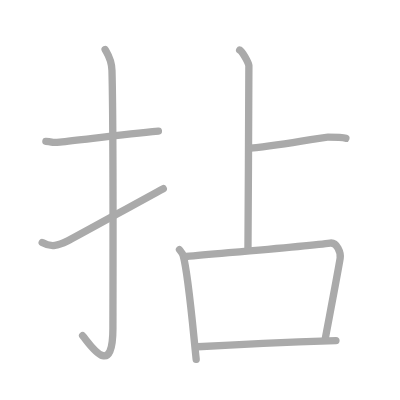
t = 0.00 s
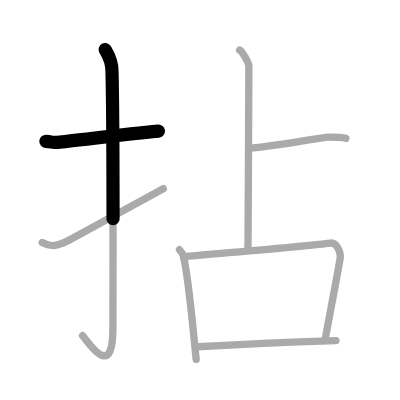
t = 1.50 s
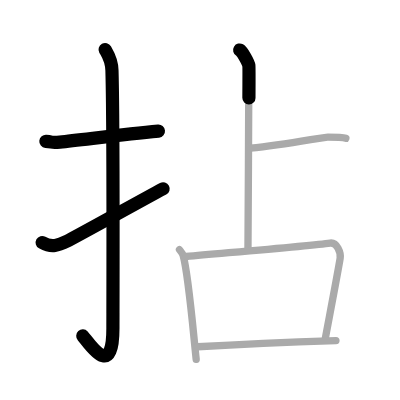
t = 3.25 s
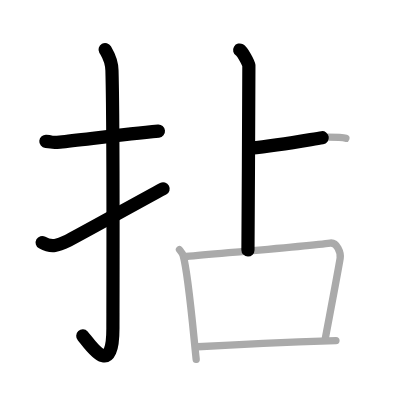
t = 4.75 s
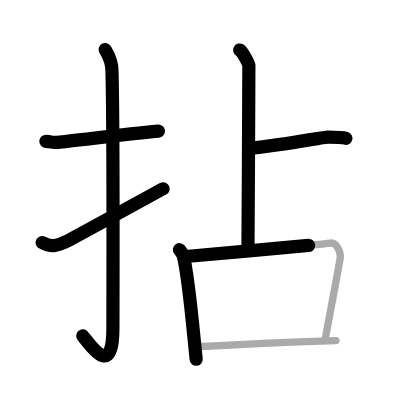
t = 6.50 s
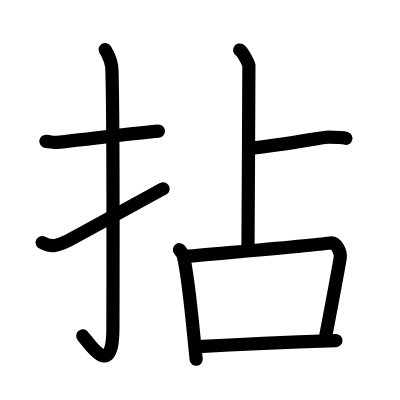
t = 8.00 s

The animated SVG that drew these frames (rendered in a browser with its animation timeline set to each time). Animation: 8 SMIL elements (animate=8); one cycle of 8.00 s.

<?xml version="1.0" standalone="no"?>
<!DOCTYPE svg PUBLIC "-//W3C//DTD SVG 1.1//EN"   "http://www.w3.org/Graphics/SVG/1.1/DTD/svg11.dtd">
<svg width="400px" height="400px"  version="1.1" xmlns="http://www.w3.org/2000/svg">
  <defs>
    <marker id="Triangle" viewBox="0 0 10 10" refX="0" refY="5" markerUnits="strokeWidth" markerWidth="3" style="stroke-opacity:0%;fill:#aaaaaa;" markerHeight="2" orient="auto">
      <path d="M 0 0 L 10 5 L 0 10 z" />
    </marker>
    
    <marker id="Arrow" viewBox="0 0 10 10" refX="5" refY="5" markerUnits="strokeWidth" markerWidth="1.8" style="stroke-opacity:0%;fill:#770000;" markerHeight="2" orient="auto">
      <path d="M 0 4 L 6 4 L 4 1 L 10 5 L 4 9 L 6 6 L 0 6 z" />
        <circle cx="5" cy="5" r="5" />
      </marker>
    
    <marker id="TriangleRed" viewBox="0 0 10 10" refX="0" refY="5" markerUnits="strokeWidth" markerWidth="3" style="stroke-opacity:0%;fill:#CC0000;" markerHeight="2" orient="auto">
      <path d="M 0 0 L 10 5 L 0 10 z" />
    </marker>
    
    <marker id="ArrowRed" viewBox="0 0 10 10" refX="5" refY="5" markerUnits="strokeWidth" markerWidth="1.8" style="stroke-opacity:0%;fill:#CC0000;" markerHeight="2" orient="auto">
      <path d="M 0 4 L 6 4 L 4 1 L 10 5 L 4 9 L 6 6 L 0 6 z" />
        <circle cx="5" cy="5" r="5" />
      </marker>
    
  </defs>
  
  <path style="fill:#ffffff; fill-opacity:100%; fill-rule:evenodd; stroke-width:0;" d="M 0 0 L 400px 0 L 400px 400px L 0 400px L 0 0" />

  <g transform="scale(3.6697247706422 3.6697247706422)">
<path style="fill:none; fill-opacity:0%; fill-rule:evenodd; stroke:#aaaaaa; stroke-opacity:100%; stroke-width: 1.5pt; stroke-linejoin:round; stroke-linecap:round;" d="M12.5 38.51c2.27 0.2 1.38 0.45 3.81 0.2c5.99-0.61 16.88-2.03 26.86-2.98"></path>
<path style="fill:none; fill-opacity:0%; fill-rule:evenodd; stroke:#aaaaaa; stroke-opacity:100%; stroke-width: 1.5pt; stroke-linejoin:round; stroke-linecap:round;" d="M28.64 13.5c0.52 0.95 1.78 2.57 1.87 5.71c0.43 15.05 0.26 65.08 0.26 70.21c0 14.74-6.73 3.65-8.26 2.07"></path>
<path style="fill:none; fill-opacity:0%; fill-rule:evenodd; stroke:#aaaaaa; stroke-opacity:100%; stroke-width: 1.5pt; stroke-linejoin:round; stroke-linecap:round;" d="M11.5 66.1c2.62 1.46 4.31 0.79 6.94-0.46c1.55-0.74 19.5-10.68 26.06-14.22"></path>
<path style="fill:none; fill-opacity:0%; fill-rule:evenodd; stroke:#aaaaaa; stroke-opacity:100%; stroke-width: 1.5pt; stroke-linejoin:round; stroke-linecap:round;" d="M65.31 13.63c0.76 0.45 2.36 3.35 2.51 4.25c0.15 0.9-0.25 37.12-0.25 50.25"></path>
<path style="fill:none; fill-opacity:0%; fill-rule:evenodd; stroke:#aaaaaa; stroke-opacity:100%; stroke-width: 1.5pt; stroke-linejoin:round; stroke-linecap:round;" d="M68.25 40.39c9.82-1.01 19.73-3.04 21.09-3.04c1.36 0 3.82 0 4.91 0.34"></path>
<path style="fill:none; fill-opacity:0%; fill-rule:evenodd; stroke:#aaaaaa; stroke-opacity:100%; stroke-width: 1.5pt; stroke-linejoin:round; stroke-linecap:round;" d="M48.91 68.05c0.41 0.51 0.82 0.94 1 1.59c1.41 5.09 2.59 19.13 3.55 28.27"></path>
<path style="fill:none; fill-opacity:0%; fill-rule:evenodd; stroke:#aaaaaa; stroke-opacity:100%; stroke-width: 1.5pt; stroke-linejoin:round; stroke-linecap:round;" d="M50.71 69.89c12.54-1.14 34.14-2.94 39.25-3.66c1.87-0.26 2.99 2.65 2.73 4.2c-1.11 6.41-2.49 13.51-4.02 21.64"></path>
<path style="fill:none; fill-opacity:0%; fill-rule:evenodd; stroke:#aaaaaa; stroke-opacity:100%; stroke-width: 1.5pt; stroke-linejoin:round; stroke-linecap:round;" d="M53.86 94.48c7.64-0.46 27.64-1.36 37.68-1.68"></path>

<path style="fill:none; fill-opacity:0%; fill-rule:evenodd; stroke:#000000; stroke-opacity:100%; stroke-width: 2.7pt; stroke-linejoin:round; stroke-linecap:round;" d="M12.5 38.51c2.27 0.2 1.38 0.45 3.81 0.2c5.99-0.61 16.88-2.03 26.86-2.98" pathLength="100" stroke-dashoffset="100" stroke-dasharray="100 105"><animate id="dashAnim1" attributeName="stroke-dashoffset" from="100" to="0" dur="1s" calcMode="linear" fill="freeze"/></path>
<path style="fill:none; fill-opacity:0%; fill-rule:evenodd; stroke:#000000; stroke-opacity:100%; stroke-width: 2.7pt; stroke-linejoin:round; stroke-linecap:round;" d="M28.64 13.5c0.52 0.95 1.78 2.57 1.87 5.71c0.43 15.05 0.26 65.08 0.26 70.21c0 14.74-6.73 3.65-8.26 2.07" pathLength="100" stroke-dashoffset="100" stroke-dasharray="100 105"><animate id="dashAnim2" attributeName="stroke-dashoffset" from="100" to="0" dur="1s" calcMode="linear" begin="dashAnim1.end" fill="freeze"/></path>
<path style="fill:none; fill-opacity:0%; fill-rule:evenodd; stroke:#000000; stroke-opacity:100%; stroke-width: 2.7pt; stroke-linejoin:round; stroke-linecap:round;" d="M11.5 66.1c2.62 1.46 4.31 0.79 6.94-0.46c1.55-0.74 19.5-10.68 26.06-14.22" pathLength="100" stroke-dashoffset="100" stroke-dasharray="100 105"><animate id="dashAnim3" attributeName="stroke-dashoffset" from="100" to="0" dur="1s" calcMode="linear" begin="dashAnim2.end" fill="freeze"/></path>
<path style="fill:none; fill-opacity:0%; fill-rule:evenodd; stroke:#000000; stroke-opacity:100%; stroke-width: 2.7pt; stroke-linejoin:round; stroke-linecap:round;" d="M65.31 13.63c0.76 0.45 2.36 3.35 2.51 4.25c0.15 0.9-0.25 37.12-0.25 50.25" pathLength="100" stroke-dashoffset="100" stroke-dasharray="100 105"><animate id="dashAnim4" attributeName="stroke-dashoffset" from="100" to="0" dur="1s" calcMode="linear" begin="dashAnim3.end" fill="freeze"/></path>
<path style="fill:none; fill-opacity:0%; fill-rule:evenodd; stroke:#000000; stroke-opacity:100%; stroke-width: 2.7pt; stroke-linejoin:round; stroke-linecap:round;" d="M68.25 40.39c9.82-1.01 19.73-3.04 21.09-3.04c1.36 0 3.82 0 4.91 0.34" pathLength="100" stroke-dashoffset="100" stroke-dasharray="100 105"><animate id="dashAnim5" attributeName="stroke-dashoffset" from="100" to="0" dur="1s" calcMode="linear" begin="dashAnim4.end" fill="freeze"/></path>
<path style="fill:none; fill-opacity:0%; fill-rule:evenodd; stroke:#000000; stroke-opacity:100%; stroke-width: 2.7pt; stroke-linejoin:round; stroke-linecap:round;" d="M48.91 68.05c0.41 0.51 0.82 0.94 1 1.59c1.41 5.09 2.59 19.13 3.55 28.27" pathLength="100" stroke-dashoffset="100" stroke-dasharray="100 105"><animate id="dashAnim6" attributeName="stroke-dashoffset" from="100" to="0" dur="1s" calcMode="linear" begin="dashAnim5.end" fill="freeze"/></path>
<path style="fill:none; fill-opacity:0%; fill-rule:evenodd; stroke:#000000; stroke-opacity:100%; stroke-width: 2.7pt; stroke-linejoin:round; stroke-linecap:round;" d="M50.71 69.89c12.54-1.14 34.14-2.94 39.25-3.66c1.87-0.26 2.99 2.65 2.73 4.2c-1.11 6.41-2.49 13.51-4.02 21.64" pathLength="100" stroke-dashoffset="100" stroke-dasharray="100 105"><animate id="dashAnim7" attributeName="stroke-dashoffset" from="100" to="0" dur="1s" calcMode="linear" begin="dashAnim6.end" fill="freeze"/></path>
<path style="fill:none; fill-opacity:0%; fill-rule:evenodd; stroke:#000000; stroke-opacity:100%; stroke-width: 2.7pt; stroke-linejoin:round; stroke-linecap:round;" d="M53.86 94.48c7.64-0.46 27.64-1.36 37.68-1.68" pathLength="100" stroke-dashoffset="100" stroke-dasharray="100 105"><animate id="dashAnim8" attributeName="stroke-dashoffset" from="100" to="0" dur="1s" calcMode="linear" begin="dashAnim7.end" fill="freeze"/></path>

</g>

</svg>  
          
